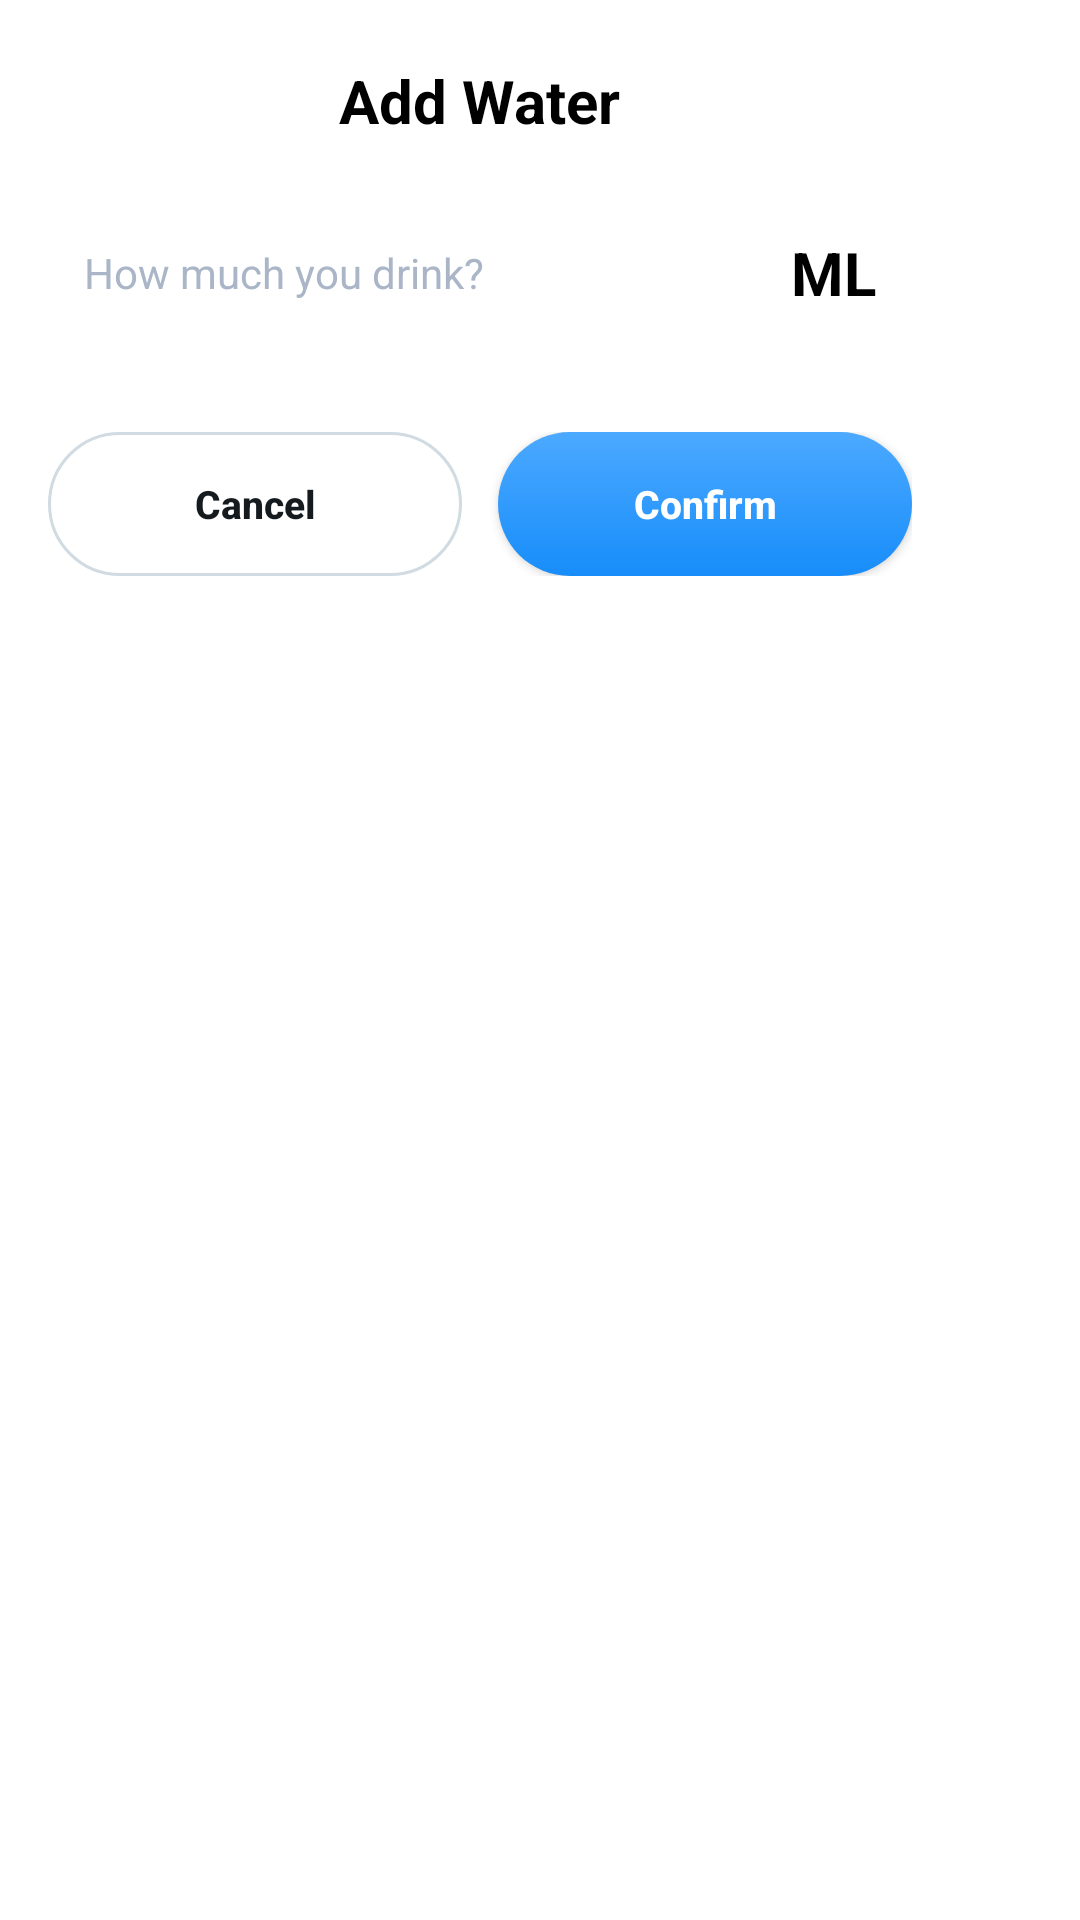

Reconstruct the res/layout file that produces this screen, plus the resources it refers to.
<!-- AndroidManifest.xml: application theme Theme.DrinkWater0210 -->
<!-- res/layout/dialog_add_water.xml -->
<?xml version="1.0" encoding="utf-8"?>
<FrameLayout xmlns:android="http://schemas.android.com/apk/res/android"
    xmlns:app="http://schemas.android.com/apk/res-auto"
    xmlns:tools="http://schemas.android.com/tools"
    android:layout_width="match_parent"
    android:layout_height="match_parent"
    tools:background="#000"
    android:orientation="vertical"
    android:fillViewport="true"
    tools:context=".ui.home.HomeFragment">

    <LinearLayout
        android:backgroundTint="@color/white"
        android:background="@drawable/cor16"
        android:orientation="vertical"
        android:layout_width="320dp"
        android:layout_height="wrap_content">

        <TextView
            android:layout_gravity="center_horizontal"
            android:layout_width="wrap_content"
            android:layout_height="wrap_content"
            android:layout_marginTop="20dp"
            android:text="Add Water"
            android:textColor="#000"
            android:textSize="20sp"
            android:textStyle="bold" />

        <LinearLayout
            android:layout_width="match_parent"
            android:layout_marginStart="16dp"
            android:layout_marginTop="16dp"
            android:layout_marginEnd="28dp"
            android:layout_height="56dp">
            <androidx.appcompat.widget.AppCompatEditText
                android:layout_width="0dp"
                android:textColor="#FFAAB6C7"
                android:id="@+id/input"
                android:maxLength="5"
                android:inputType="number"
                android:digits="1234567890"
                android:textSize="14sp"
                android:paddingStart="12dp"
                android:textColorHint="#FFAAB6C7"
                android:hint="How much you drink?"
                android:layout_weight="1"
                android:backgroundTint="#FFE7F1FB"
                android:background="@drawable/cor12"
                android:layout_height="match_parent"></androidx.appcompat.widget.AppCompatEditText>

            <TextView
                android:layout_gravity="center_vertical"
                android:layout_width="wrap_content"
                android:layout_height="wrap_content"
                android:text="ML"
                android:textColor="#000"
                android:layout_marginStart="25dp"
                android:textSize="20sp"
                android:textStyle="bold" />

        </LinearLayout>

        <LinearLayout
            android:layout_marginHorizontal="16dp"
            android:layout_width="match_parent"
            android:layout_marginTop="25dp"
            android:layout_marginBottom="20dp"
            android:layout_height="48dp">
            <androidx.appcompat.widget.AppCompatButton
                android:layout_width="0dp"
                android:layout_weight="1"
                android:background="@drawable/sto_btn"
                android:textColor="#FF141A1E"
                android:id="@+id/cancel"
                android:textStyle="bold"
                android:textSize="13sp"
                android:text="Cancel"
                android:textAllCaps="false"
                android:layout_height="match_parent"></androidx.appcompat.widget.AppCompatButton>

            <androidx.appcompat.widget.AppCompatButton
                android:layout_width="0dp"
                android:layout_weight="1"
                android:background="@drawable/gr_btn"
                android:textColor="@color/white"
                android:textStyle="bold"
                android:textSize="13sp"
                android:id="@+id/confirm"
                android:layout_marginStart="12dp"
                android:text="Confirm"
                android:textAllCaps="false"
                android:layout_height="match_parent"></androidx.appcompat.widget.AppCompatButton>
        </LinearLayout>




    </LinearLayout>



</FrameLayout>
<!-- resources referenced by this layout -->
<resources>
  <!-- drawable gr_btn (drawable) -->
  <?xml version="1.0" encoding="utf-8"?>
  <shape xmlns:android="http://schemas.android.com/apk/res/android">
  
      <corners android:radius="24dp"></corners>
      <gradient android:startColor="#4CA9FF" android:endColor="#178DFA" android:angle="270"></gradient>
  </shape>
  <!-- drawable sto_btn (drawable) -->
  <?xml version="1.0" encoding="utf-8"?>
  <shape xmlns:android="http://schemas.android.com/apk/res/android">
  
      <corners android:radius="24dp"></corners>
      <stroke android:width="1dp" android:color="#FFD0DBE2" />
  </shape>
  <style name="Theme.DrinkWater0210" parent="Theme.MaterialComponents.DayNight.NoActionBar">
          
          <item name="colorPrimary">@color/white</item>
          <item name="colorPrimaryVariant">@color/white</item>
          <item name="colorOnPrimary">@color/white</item>
          
          <item name="colorSecondary">@color/teal_200</item>
          <item name="colorSecondaryVariant">@color/teal_700</item>
          <item name="colorOnSecondary">@color/black</item>
          
          <item name="android:statusBarColor">#000000</item>
          <item name="android:windowSplashScreenAnimatedIcon" tools:ignore="NewApi">
              @mipmap/ic_launcher
          </item>
      </style>
  <!-- not gathered from this repository: default colours our renderer supplied (Android Studio template values) -->
  <color name="teal_200">#FF03DAC5</color>
  <color name="teal_700">#FF018786</color>
  <color name="black">#FF000000</color>
  <color name="white">#FFFFFFFF</color>
</resources>
